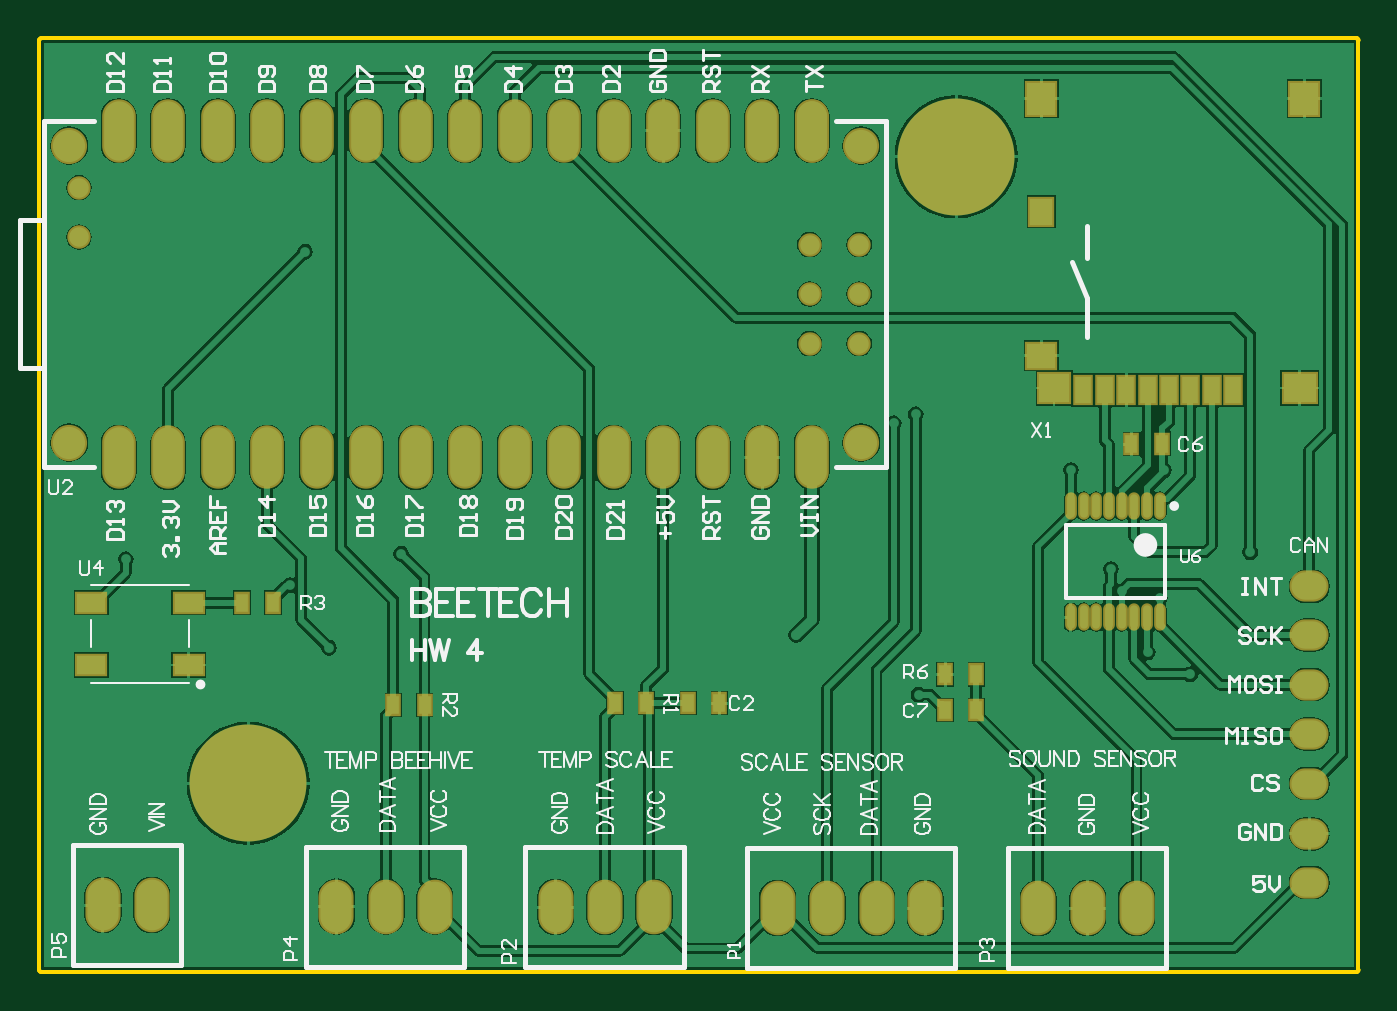
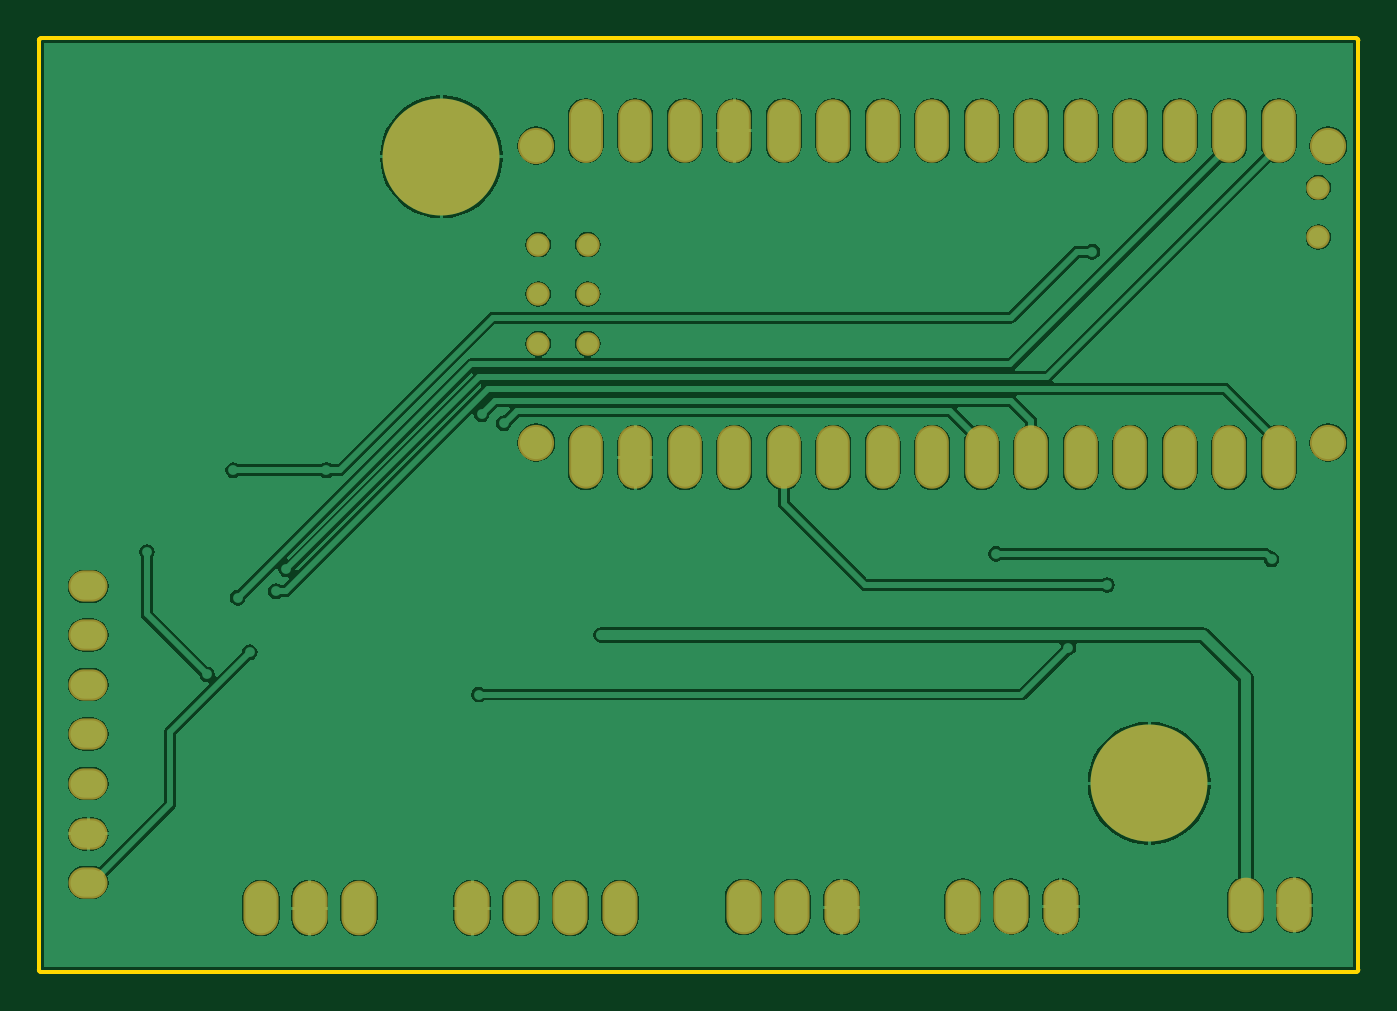
Circuit board: 9 layer files. Board 67.7 x 47.9 mm.
- bottom_copper: Beetech NanoEvery.GBL (44269 bytes)
- bottom_silk: Beetech NanoEvery.GBO (268 bytes)
- paste: Beetech NanoEvery.GBP (266 bytes)
- bottom_mask: Beetech NanoEvery.GBS (1637 bytes)
- outline: Beetech NanoEvery.GKO (823 bytes)
- top_copper: Beetech NanoEvery.GTL (58999 bytes)
- top_silk: Beetech NanoEvery.GTO (34547 bytes)
- paste: Beetech NanoEvery.GTP (1443 bytes)
- top_mask: Beetech NanoEvery.GTS (2809 bytes)

=== bottom_copper: Beetech NanoEvery.GBL (44269 bytes, source omitted) ===
=== bottom_silk: Beetech NanoEvery.GBO ===
G04*
G04 #@! TF.GenerationSoftware,Altium Limited,Altium Designer,21.6.4 (81)*
G04*
G04 Layer_Color=32896*
%FSLAX44Y44*%
%MOMM*%
G71*
G04*
G04 #@! TF.SameCoordinates,26D0E7B3-AAE4-4812-B184-49AD84F33247*
G04*
G04*
G04 #@! TF.FilePolarity,Positive*
G04*
G01*
G75*
M02*

=== paste: Beetech NanoEvery.GBP ===
G04*
G04 #@! TF.GenerationSoftware,Altium Limited,Altium Designer,21.6.4 (81)*
G04*
G04 Layer_Color=128*
%FSLAX44Y44*%
%MOMM*%
G71*
G04*
G04 #@! TF.SameCoordinates,26D0E7B3-AAE4-4812-B184-49AD84F33247*
G04*
G04*
G04 #@! TF.FilePolarity,Positive*
G04*
G01*
G75*
M02*

=== bottom_mask: Beetech NanoEvery.GBS ===
G04*
G04 #@! TF.GenerationSoftware,Altium Limited,Altium Designer,21.6.4 (81)*
G04*
G04 Layer_Color=16711935*
%FSLAX44Y44*%
%MOMM*%
G71*
G04*
G04 #@! TF.SameCoordinates,26D0E7B3-AAE4-4812-B184-49AD84F33247*
G04*
G04*
G04 #@! TF.FilePolarity,Negative*
G04*
G01*
G75*
%ADD35O,2.0032X1.6032*%
%ADD36O,1.7272X3.2512*%
%ADD37C,1.8542*%
%ADD38C,1.2032*%
%ADD39O,1.8032X2.8032*%
%ADD40C,6.0000*%
D35*
X650750Y171800D02*
D03*
Y196800D02*
D03*
Y95600D02*
D03*
Y69800D02*
D03*
Y44800D02*
D03*
Y121000D02*
D03*
Y146400D02*
D03*
D36*
X39800Y430620D02*
D03*
X65200D02*
D03*
X90600D02*
D03*
X116000D02*
D03*
X141400D02*
D03*
X166800D02*
D03*
X192200D02*
D03*
X217600D02*
D03*
X243000D02*
D03*
X268400D02*
D03*
X293800D02*
D03*
X319200D02*
D03*
X344600D02*
D03*
X370000D02*
D03*
X395400D02*
D03*
D03*
X39800Y262980D02*
D03*
X65200D02*
D03*
X90600D02*
D03*
X116000D02*
D03*
X141400D02*
D03*
X166800D02*
D03*
X192200D02*
D03*
X217600D02*
D03*
X243000D02*
D03*
X268400D02*
D03*
X293800D02*
D03*
X319200D02*
D03*
X344600D02*
D03*
X370000D02*
D03*
X395400D02*
D03*
D37*
X14400Y423000D02*
D03*
Y270600D02*
D03*
X420800D02*
D03*
Y423000D02*
D03*
D38*
X19480Y401410D02*
D03*
Y376010D02*
D03*
X394380Y321400D02*
D03*
X419780D02*
D03*
Y346800D02*
D03*
X394380Y372200D02*
D03*
X419780D02*
D03*
X394380Y346800D02*
D03*
D39*
X31750Y33274D02*
D03*
X56750D02*
D03*
X377894Y31750D02*
D03*
X403294D02*
D03*
X453694D02*
D03*
X428694D02*
D03*
X201971Y32500D02*
D03*
X176971D02*
D03*
X151571D02*
D03*
X314444Y32250D02*
D03*
X289444D02*
D03*
X264044D02*
D03*
X511694Y31750D02*
D03*
X537094D02*
D03*
X562094D02*
D03*
D40*
X469500Y417250D02*
D03*
X106250Y95750D02*
D03*
M02*

=== outline: Beetech NanoEvery.GKO ===
G04*
G04 #@! TF.GenerationSoftware,Altium Limited,Altium Designer,21.6.4 (81)*
G04*
G04 Layer_Color=16711935*
%FSLAX44Y44*%
%MOMM*%
G71*
G04*
G04 #@! TF.SameCoordinates,26D0E7B3-AAE4-4812-B184-49AD84F33247*
G04*
G04*
G04 #@! TF.FilePolarity,Positive*
G04*
G01*
G75*
%ADD13C,0.2000*%
D13*
X676000Y477000D02*
G03*
X675000Y478000I-1000J0D01*
G01*
X676000Y477000D02*
G03*
X675000Y478000I-1000J0D01*
G01*
X675000Y-1000D02*
G03*
X676000Y-0I0J1000D01*
G01*
X675000Y-1000D02*
G03*
X676000Y-0I0J1000D01*
G01*
X-0Y478000D02*
G03*
X-1000Y477000I0J-1000D01*
G01*
X-0Y478000D02*
G03*
X-1000Y477000I0J-1000D01*
G01*
X-1000Y0D02*
G03*
X0Y-1000I1000J0D01*
G01*
X-1000Y0D02*
G03*
X0Y-1000I1000J0D01*
G01*
X676000Y477000D02*
X676000Y-0D01*
X-0Y478000D02*
X675000Y478000D01*
X0Y-1000D02*
X675000Y-1000D01*
X-1000Y477000D02*
X-1000Y0D01*
M02*

=== top_copper: Beetech NanoEvery.GTL (58999 bytes, source omitted) ===
=== top_silk: Beetech NanoEvery.GTO (34547 bytes, source omitted) ===
=== paste: Beetech NanoEvery.GTP ===
G04*
G04 #@! TF.GenerationSoftware,Altium Limited,Altium Designer,21.6.4 (81)*
G04*
G04 Layer_Color=8421504*
%FSLAX44Y44*%
%MOMM*%
G71*
G04*
G04 #@! TF.SameCoordinates,26D0E7B3-AAE4-4812-B184-49AD84F33247*
G04*
G04*
G04 #@! TF.FilePolarity,Positive*
G04*
G01*
G75*
%ADD17O,0.4000X1.2000*%
%ADD18R,0.6000X0.9500*%
%ADD19R,1.5000X1.3000*%
%ADD20R,1.5000X1.7000*%
%ADD21R,1.2000X1.4000*%
%ADD22R,1.7000X1.5000*%
%ADD23R,1.6000X1.5000*%
%ADD24R,0.8000X1.4000*%
%ADD25R,1.5000X1.0000*%
D17*
X528430Y181050D02*
D03*
X534930D02*
D03*
X541430D02*
D03*
X547930D02*
D03*
X554430D02*
D03*
X560930D02*
D03*
X567430D02*
D03*
X573930D02*
D03*
X528430Y238050D02*
D03*
X534930D02*
D03*
X541430D02*
D03*
X547930D02*
D03*
X554430D02*
D03*
X560930D02*
D03*
X567430D02*
D03*
X573930D02*
D03*
D18*
X479932Y151638D02*
D03*
X463932D02*
D03*
X479932Y133350D02*
D03*
X463932D02*
D03*
X348106Y136906D02*
D03*
X332106D02*
D03*
X575430Y269748D02*
D03*
X559430D02*
D03*
X118998Y188468D02*
D03*
X102998D02*
D03*
X310610Y136906D02*
D03*
X294610D02*
D03*
X196750Y136000D02*
D03*
X180750D02*
D03*
D19*
X513268Y315092D02*
D03*
D20*
X648268Y447092D02*
D03*
X513268D02*
D03*
D21*
Y389092D02*
D03*
D22*
X645768Y298592D02*
D03*
D23*
X519768D02*
D03*
D24*
X611768Y297592D02*
D03*
X600768D02*
D03*
X589768D02*
D03*
X578768D02*
D03*
X567768D02*
D03*
X556768D02*
D03*
X545768D02*
D03*
X534768D02*
D03*
D25*
X25800Y156466D02*
D03*
Y188466D02*
D03*
X75800D02*
D03*
Y156466D02*
D03*
M02*

=== top_mask: Beetech NanoEvery.GTS ===
G04*
G04 #@! TF.GenerationSoftware,Altium Limited,Altium Designer,21.6.4 (81)*
G04*
G04 Layer_Color=8388736*
%FSLAX44Y44*%
%MOMM*%
G71*
G04*
G04 #@! TF.SameCoordinates,26D0E7B3-AAE4-4812-B184-49AD84F33247*
G04*
G04*
G04 #@! TF.FilePolarity,Negative*
G04*
G01*
G75*
%ADD26O,0.6032X1.4032*%
%ADD27R,0.8032X1.1532*%
%ADD28R,1.7032X1.5032*%
%ADD29R,1.7032X1.9032*%
%ADD30R,1.4032X1.6032*%
%ADD31R,1.9032X1.7032*%
%ADD32R,1.8032X1.7032*%
%ADD33R,1.0032X1.6032*%
%ADD34R,1.7032X1.2032*%
%ADD35O,2.0032X1.6032*%
%ADD36O,1.7272X3.2512*%
%ADD37C,1.8542*%
%ADD38C,1.2032*%
%ADD39O,1.8032X2.8032*%
%ADD40C,6.0000*%
D26*
X528430Y181050D02*
D03*
X534930D02*
D03*
X541430D02*
D03*
X547930D02*
D03*
X554430D02*
D03*
X560930D02*
D03*
X567430D02*
D03*
X573930D02*
D03*
X528430Y238050D02*
D03*
X534930D02*
D03*
X541430D02*
D03*
X547930D02*
D03*
X554430D02*
D03*
X560930D02*
D03*
X567430D02*
D03*
X573930D02*
D03*
D27*
X479932Y151638D02*
D03*
X463932D02*
D03*
X479932Y133350D02*
D03*
X463932D02*
D03*
X348106Y136906D02*
D03*
X332106D02*
D03*
X575430Y269748D02*
D03*
X559430D02*
D03*
X118998Y188468D02*
D03*
X102998D02*
D03*
X310610Y136906D02*
D03*
X294610D02*
D03*
X196750Y136000D02*
D03*
X180750D02*
D03*
D28*
X513268Y315092D02*
D03*
D29*
X648268Y447092D02*
D03*
X513268D02*
D03*
D30*
Y389092D02*
D03*
D31*
X645768Y298592D02*
D03*
D32*
X519768D02*
D03*
D33*
X611768Y297592D02*
D03*
X600768D02*
D03*
X589768D02*
D03*
X578768D02*
D03*
X567768D02*
D03*
X556768D02*
D03*
X545768D02*
D03*
X534768D02*
D03*
D34*
X25800Y156466D02*
D03*
Y188466D02*
D03*
X75800D02*
D03*
Y156466D02*
D03*
D35*
X650750Y171800D02*
D03*
Y196800D02*
D03*
Y95600D02*
D03*
Y69800D02*
D03*
Y44800D02*
D03*
Y121000D02*
D03*
Y146400D02*
D03*
D36*
X39800Y430620D02*
D03*
X65200D02*
D03*
X90600D02*
D03*
X116000D02*
D03*
X141400D02*
D03*
X166800D02*
D03*
X192200D02*
D03*
X217600D02*
D03*
X243000D02*
D03*
X268400D02*
D03*
X293800D02*
D03*
X319200D02*
D03*
X344600D02*
D03*
X370000D02*
D03*
X395400D02*
D03*
D03*
X39800Y262980D02*
D03*
X65200D02*
D03*
X90600D02*
D03*
X116000D02*
D03*
X141400D02*
D03*
X166800D02*
D03*
X192200D02*
D03*
X217600D02*
D03*
X243000D02*
D03*
X268400D02*
D03*
X293800D02*
D03*
X319200D02*
D03*
X344600D02*
D03*
X370000D02*
D03*
X395400D02*
D03*
D37*
X14400Y423000D02*
D03*
Y270600D02*
D03*
X420800D02*
D03*
Y423000D02*
D03*
D38*
X19480Y401410D02*
D03*
Y376010D02*
D03*
X394380Y321400D02*
D03*
X419780D02*
D03*
Y346800D02*
D03*
X394380Y372200D02*
D03*
X419780D02*
D03*
X394380Y346800D02*
D03*
D39*
X31750Y33274D02*
D03*
X56750D02*
D03*
X377894Y31750D02*
D03*
X403294D02*
D03*
X453694D02*
D03*
X428694D02*
D03*
X201971Y32500D02*
D03*
X176971D02*
D03*
X151571D02*
D03*
X314444Y32250D02*
D03*
X289444D02*
D03*
X264044D02*
D03*
X511694Y31750D02*
D03*
X537094D02*
D03*
X562094D02*
D03*
D40*
X469500Y417250D02*
D03*
X106250Y95750D02*
D03*
M02*

